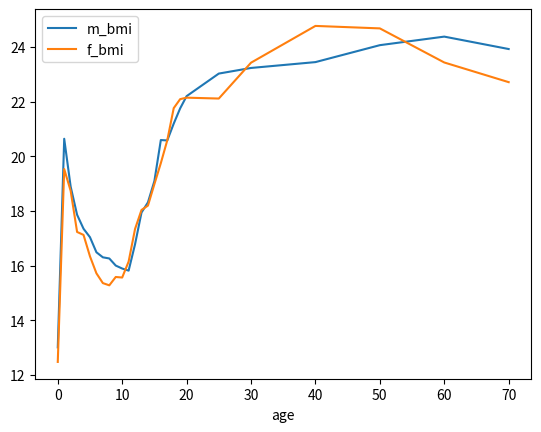

Write the Python code that produced this figure.
age = [
    0,
    1,
    2,
    3,
    4,
    5,
    6,
    7,
    8,
    9,
    10,
    11,
    12,
    13,
    14,
    15,
    16,
    17,
    18,
    19,
    20,
    25,
    30,
    40,
    50,
    60,
    70,
    80,
]
m_met = [
    0.496,
    0.696,
    0.797,
    0.860,
    0.932,
    0.990,
    1.046,
    1.112,
    1.170,
    1.227,
    1.282,
    1.327,
    1.359,
    1.403,
    1.487,
    1.559,
    1.610,
    1.670,
    1.700,
    1.706,
    1.711,
    1.722,
    1.722,
    1.713,
    1.674,
    1.639,
    1.623,
    1.613,
]
m_kilog = [
    3.20,
    10.00,
    12.00,
    13.21,
    15.07,
    16.70,
    18.04,
    20.16,
    22.26,
    24.09,
    26.12,
    27.85,
    31.00,
    35.32,
    40.50,
    46.41,
    53.39,
    57.40,
    61.26,
    63.32,
    65.00,
    68.29,
    68.90,
    68.81,
    67.45,
    65.50,
    63.03,
    61.22,
]

f_met = [
    0.483,
    0.690,
    0.780,
    0.850,
    0.910,
    0.974,
    1.032,
    1.096,
    1.139,
    1.200,
    1.248,
    1.275,
    1.327,
    1.386,
    1.447,
    1.475,
    1.500,
    1.544,
    1.562,
    1.570,
    1.577,
    1.579,
    1.555,
    1.536,
    1.516,
    1.514,
    1.506,
]
f_kilog = [
    2.91,
    9.30,
    11.40,
    12.45,
    14.18,
    15.50,
    16.74,
    18.45,
    19.82,
    22.44,
    24.24,
    26.25,
    30.54,
    34.65,
    38.10,
    41.30,
    44.44,
    49.08,
    53.10,
    54.46,
    55.08,
    55.14,
    56.65,
    58.45,
    56.73,
    53.72,
    51.52,
]


m_bmi = [(k / m / m) for k, m in zip(m_kilog, m_met)]

print([(a, round(b, 1)) for b, a in zip(m_bmi, age)])

f_bmi = [(k / m / m) for k, m in zip(f_kilog, f_met)]

print([(a, round(b, 1)) for b, a in zip(f_bmi, age)])


import pandas as pd

df = pd.DataFrame(list(zip(age, m_bmi, f_bmi)), columns=["age", "m_bmi", "f_bmi"])


import matplotlib.pyplot as plt

fig, ax = plt.subplots()  # Create the figure and axes object

# Plot the first x and y axes:
df.plot(x="age", y="m_bmi", ax=ax)
df.plot(x="age", y="f_bmi", ax=ax)
